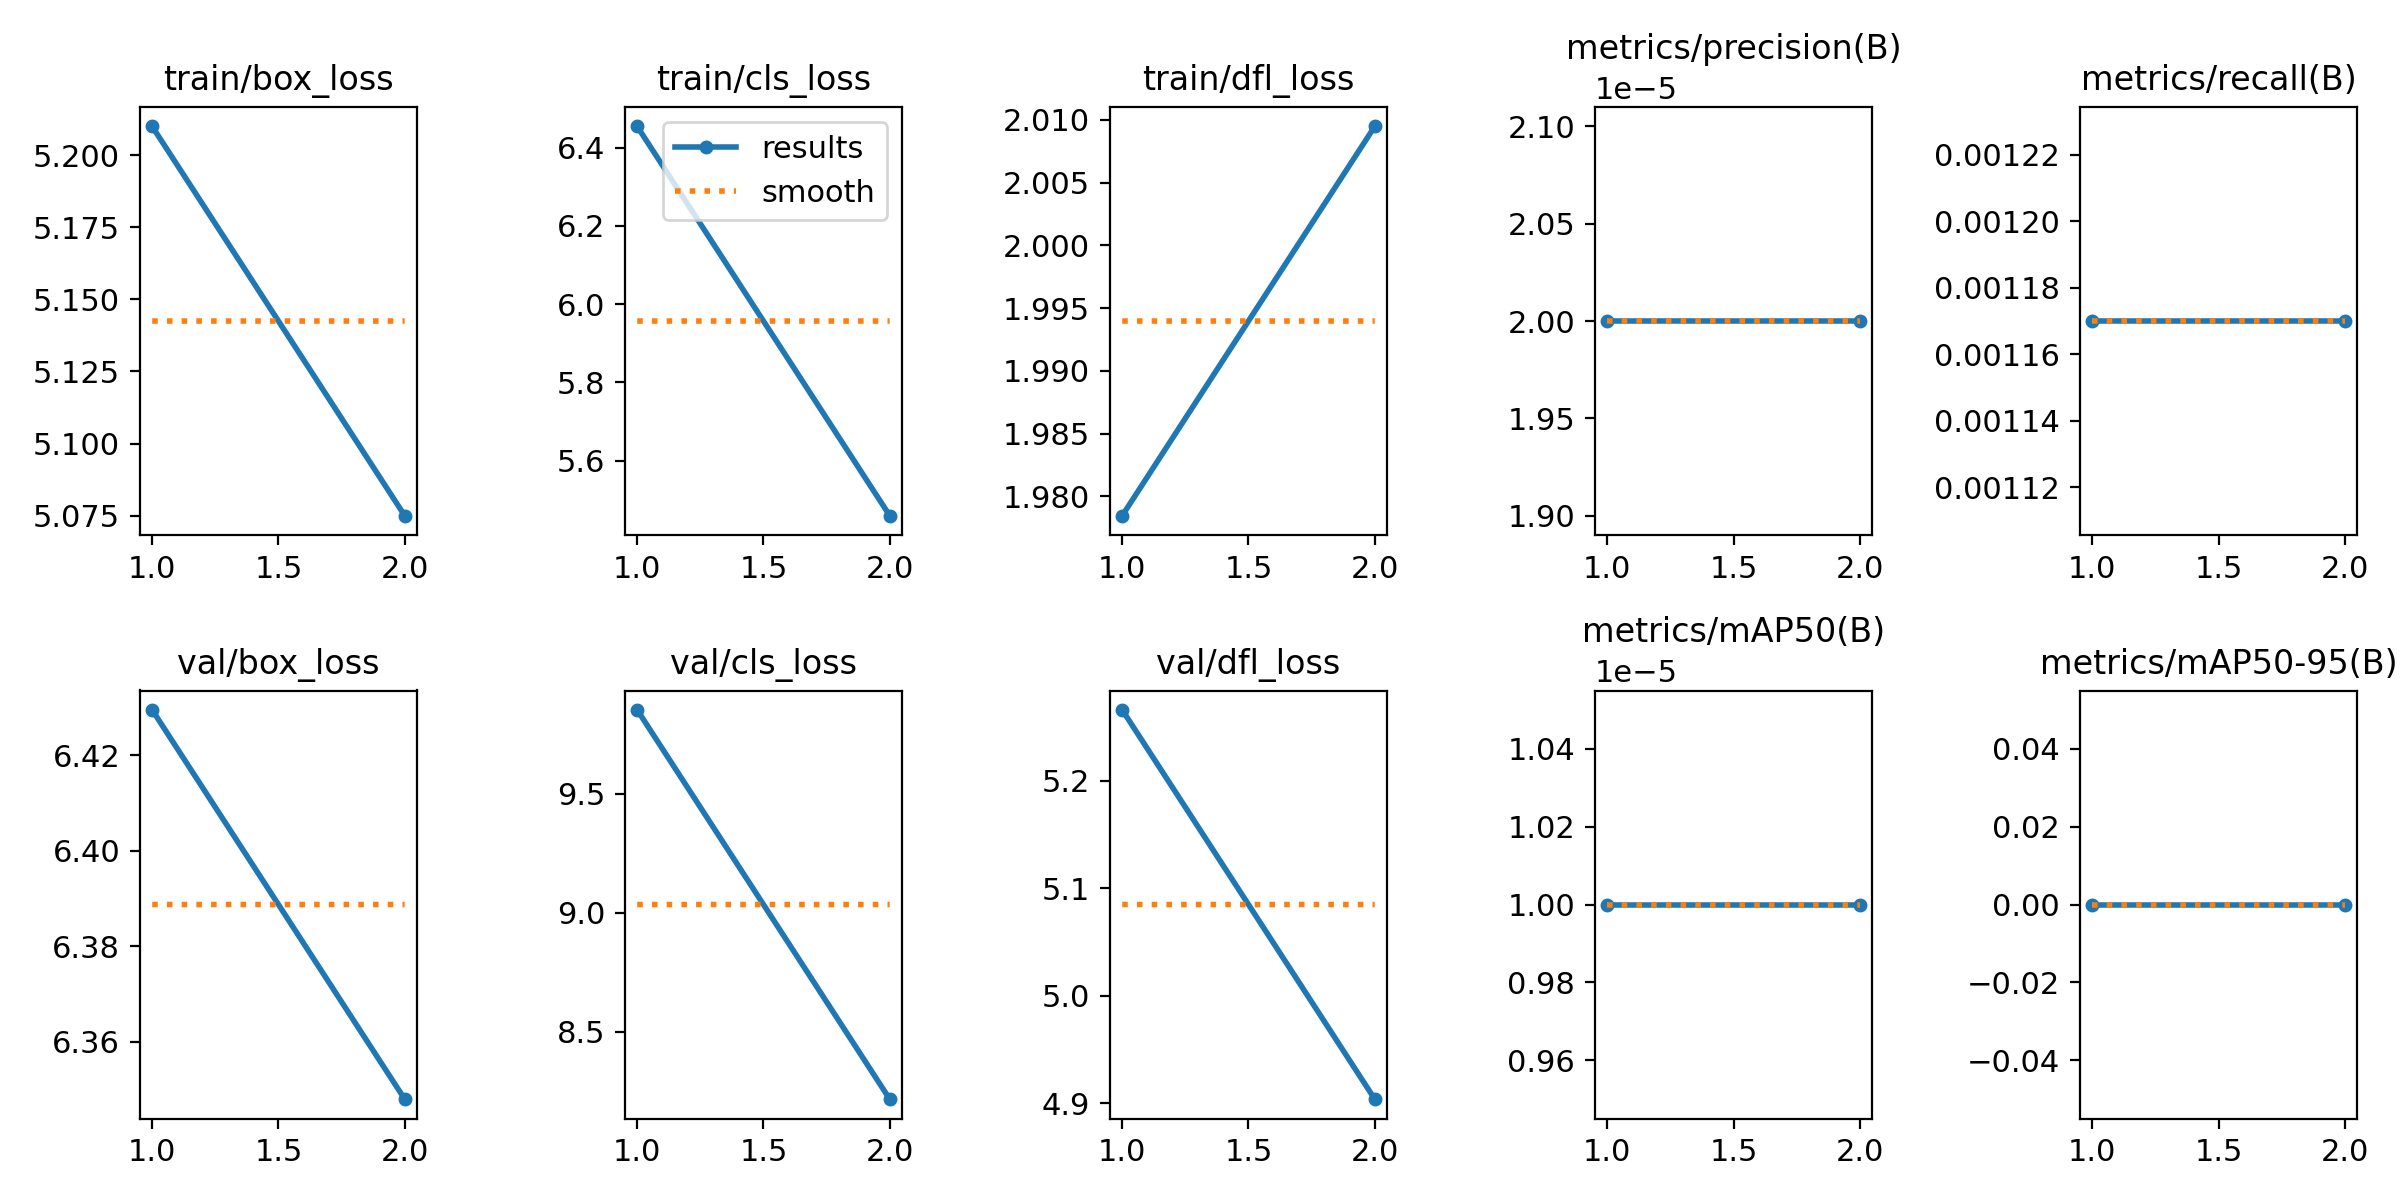

Values plotted in this chart, from the file beside it:
epoch, time, train/box_loss, train/cls_loss, train/dfl_loss, metrics/precision(B), metrics/recall(B), metrics/mAP50(B), metrics/mAP50-95(B), val/box_loss, val/cls_loss, val/dfl_loss, lr/pg0, lr/pg1, lr/pg2
1, 42.3, 5.21, 6.454, 1.978, 2e-05, 0.00117, 1e-05, 0, 6.43, 9.85, 5.266, 2.858e-05, 2.858e-05, 2.858e-05
2, 79.74, 5.075, 5.46, 2.009, 2e-05, 0.00117, 1e-05, 0, 6.348, 8.219, 4.904, 3.60822e-05, 3.60822e-05, 3.60822e-05
